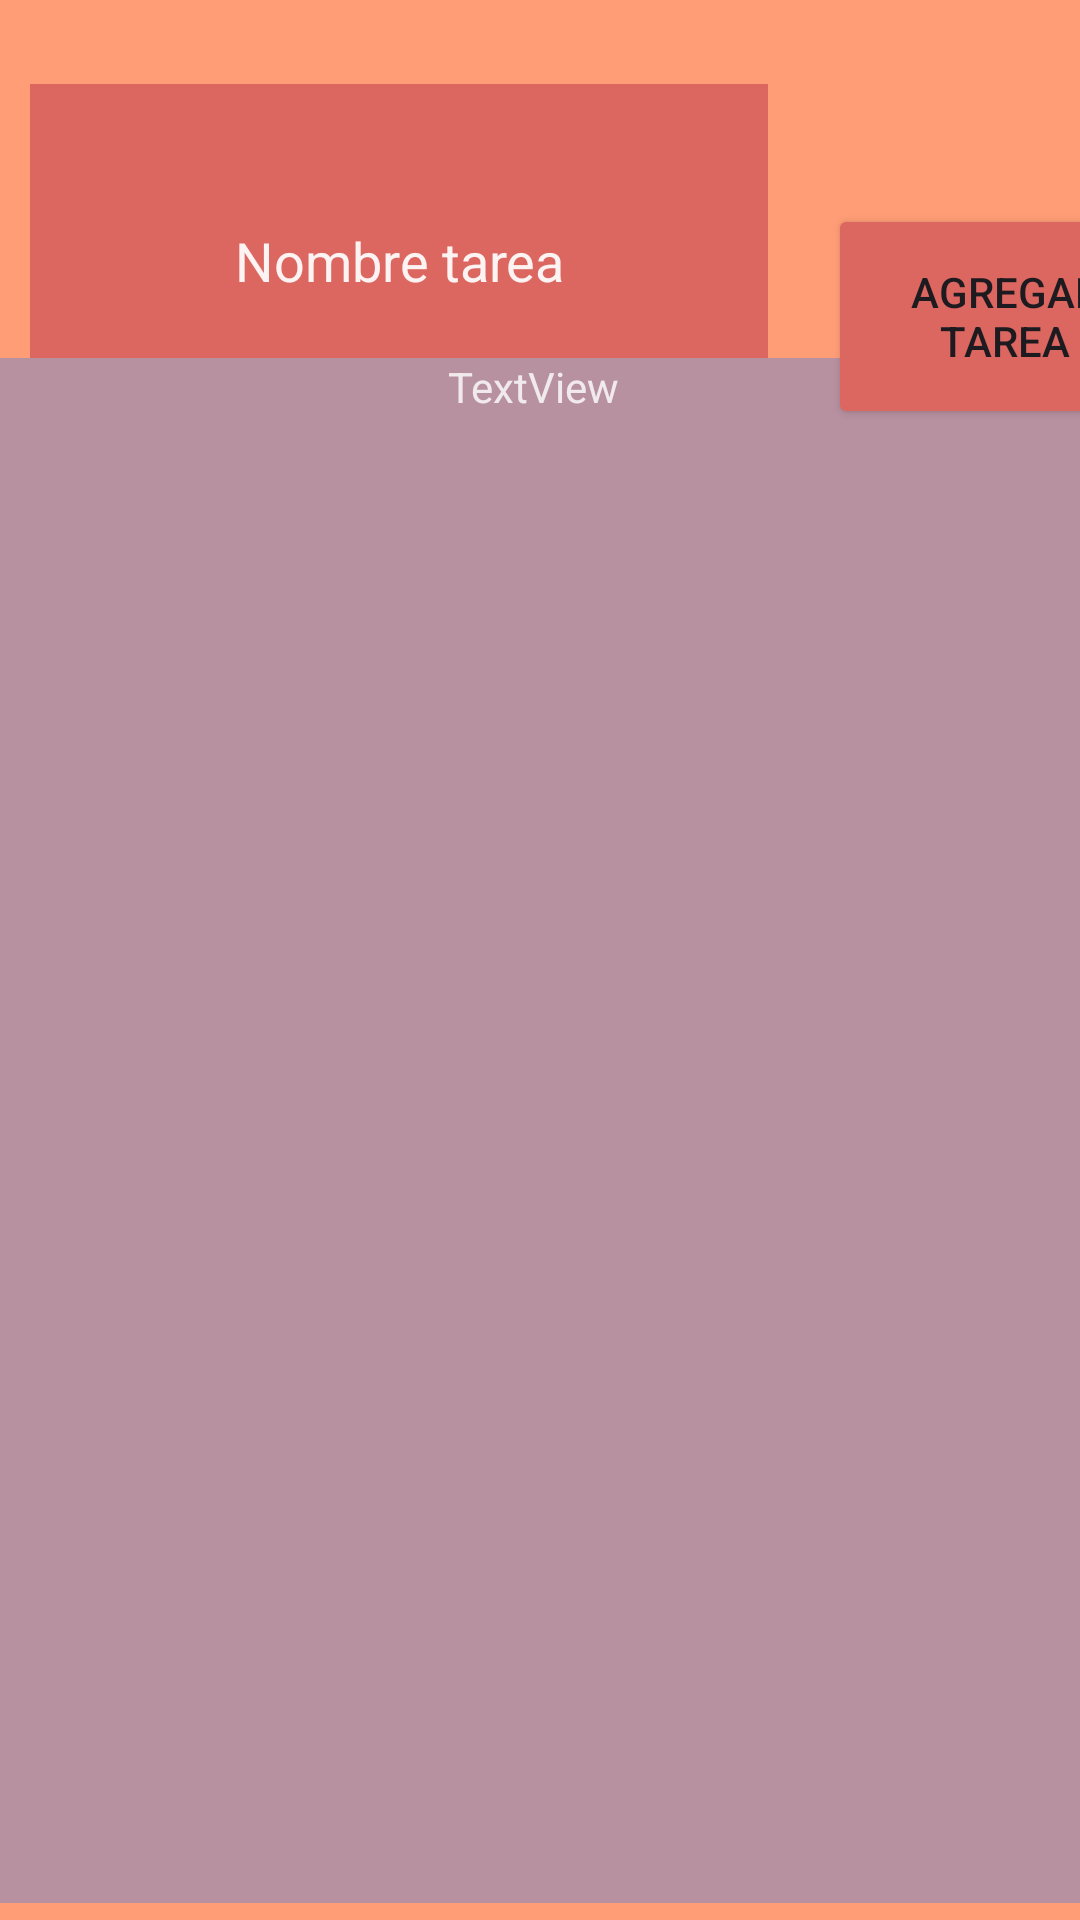

This screen was rendered from an Android layout file. Write that file and the resources it references.
<!-- AndroidManifest.xml: application theme Theme.M6e1 -->
<!-- res/layout/fragment_add.xml -->
<?xml version="1.0" encoding="utf-8"?>
<androidx.constraintlayout.widget.ConstraintLayout xmlns:android="http://schemas.android.com/apk/res/android"
    xmlns:app="http://schemas.android.com/apk/res-auto"
    xmlns:tools="http://schemas.android.com/tools"
    android:id="@+id/frameLayout"
    android:layout_width="match_parent"
    android:layout_height="match_parent"
    android:background="#FF9D76"
    tools:context=".AddFragment">

    <EditText
        android:id="@+id/taskNameTxt"
        android:layout_width="246dp"
        android:layout_height="118dp"
        android:layout_marginStart="10dp"
        android:layout_marginTop="28dp"
        android:background="#EF4339"
        android:backgroundTint="#DC6660"
        android:ems="10"
        android:gravity="center"
        android:hint="Nombre tarea"
        android:inputType="text"
        android:textColorHint="#EBFFFFFF"
        app:layout_constraintStart_toStartOf="parent"
        app:layout_constraintTop_toTopOf="parent" />

    <Button
        android:id="@+id/addTaskButton"
        android:layout_width="118dp"
        android:layout_height="75dp"
        android:layout_marginStart="20dp"
        android:layout_marginTop="68dp"
        android:backgroundTint="#DC6660"
        android:text="Agregar tarea"
        app:layout_constraintEnd_toEndOf="parent"
        app:layout_constraintHorizontal_bias="0.0"
        app:layout_constraintStart_toEndOf="@+id/taskNameTxt"
        app:layout_constraintTop_toTopOf="parent" />

    <TextView
        android:id="@+id/textView"
        android:layout_width="372dp"
        android:layout_height="515dp"
        android:layout_marginTop="50dp"
        android:layout_marginBottom="100dp"
        android:background="#B891A0"
        android:gravity="center_horizontal"
        android:text="TextView"
        android:textColor="#CEFFFFFF"
        app:layout_constraintBottom_toBottomOf="parent"
        app:layout_constraintEnd_toEndOf="parent"
        app:layout_constraintHorizontal_bias="0.743"
        app:layout_constraintStart_toStartOf="parent"
        app:layout_constraintTop_toBottomOf="@+id/taskNameTxt"
        app:layout_constraintVertical_bias="0.45" />
</androidx.constraintlayout.widget.ConstraintLayout>
<!-- resources referenced by this layout -->
<resources>
  <style name="Theme.M6e1" parent="Base.Theme.M6e1" />
  <style name="Base.Theme.M6e1" parent="Theme.Material3.DayNight.NoActionBar">
          
          
      </style>
</resources>
